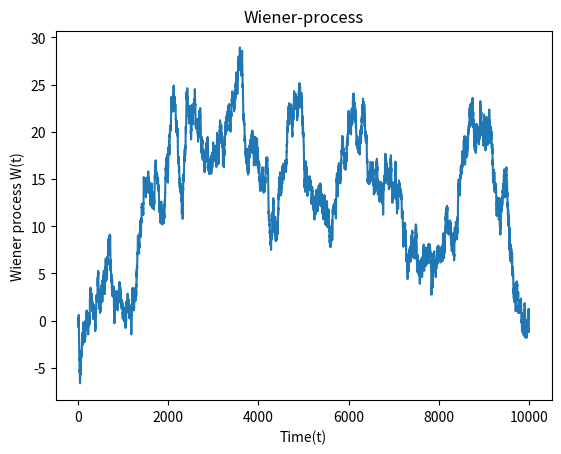

Write the Python code that produced this figure.
import numpy.random as npr
import numpy as np
import matplotlib.pyplot as plt

def wiener_process(dt = 0.1, x0 = 0, n = 10000):
    # W(t=0)=0
    # initialize W(t) with zero
    W = np.zeros(n+1)

    # we create N+1 timesteps: t=0,1,2,3...N
    t = np.linspace(x0, n, n+1)

    # use cumulative sum: on every step the additional values is drwan
    # from a normal distribution with mean 0 and variance dt .. N(0,dt)
    # N(0,dt) = sqrt(dt)*N(0,1)

    W[1:n+1] = np.cumsum(np.random.normal(0, np.sqrt(dt), n))
    print(W[:10])

    return t, W

def plot_process(t, W):
    plt.plot(t,W)
    plt.xlabel('Time(t)')
    plt.ylabel('Wiener process W(t)')
    plt.title('Wiener-process')
    plt.show()

if __name__ == '__main__':
    time, data = wiener_process()
    plot_process(time, data)
